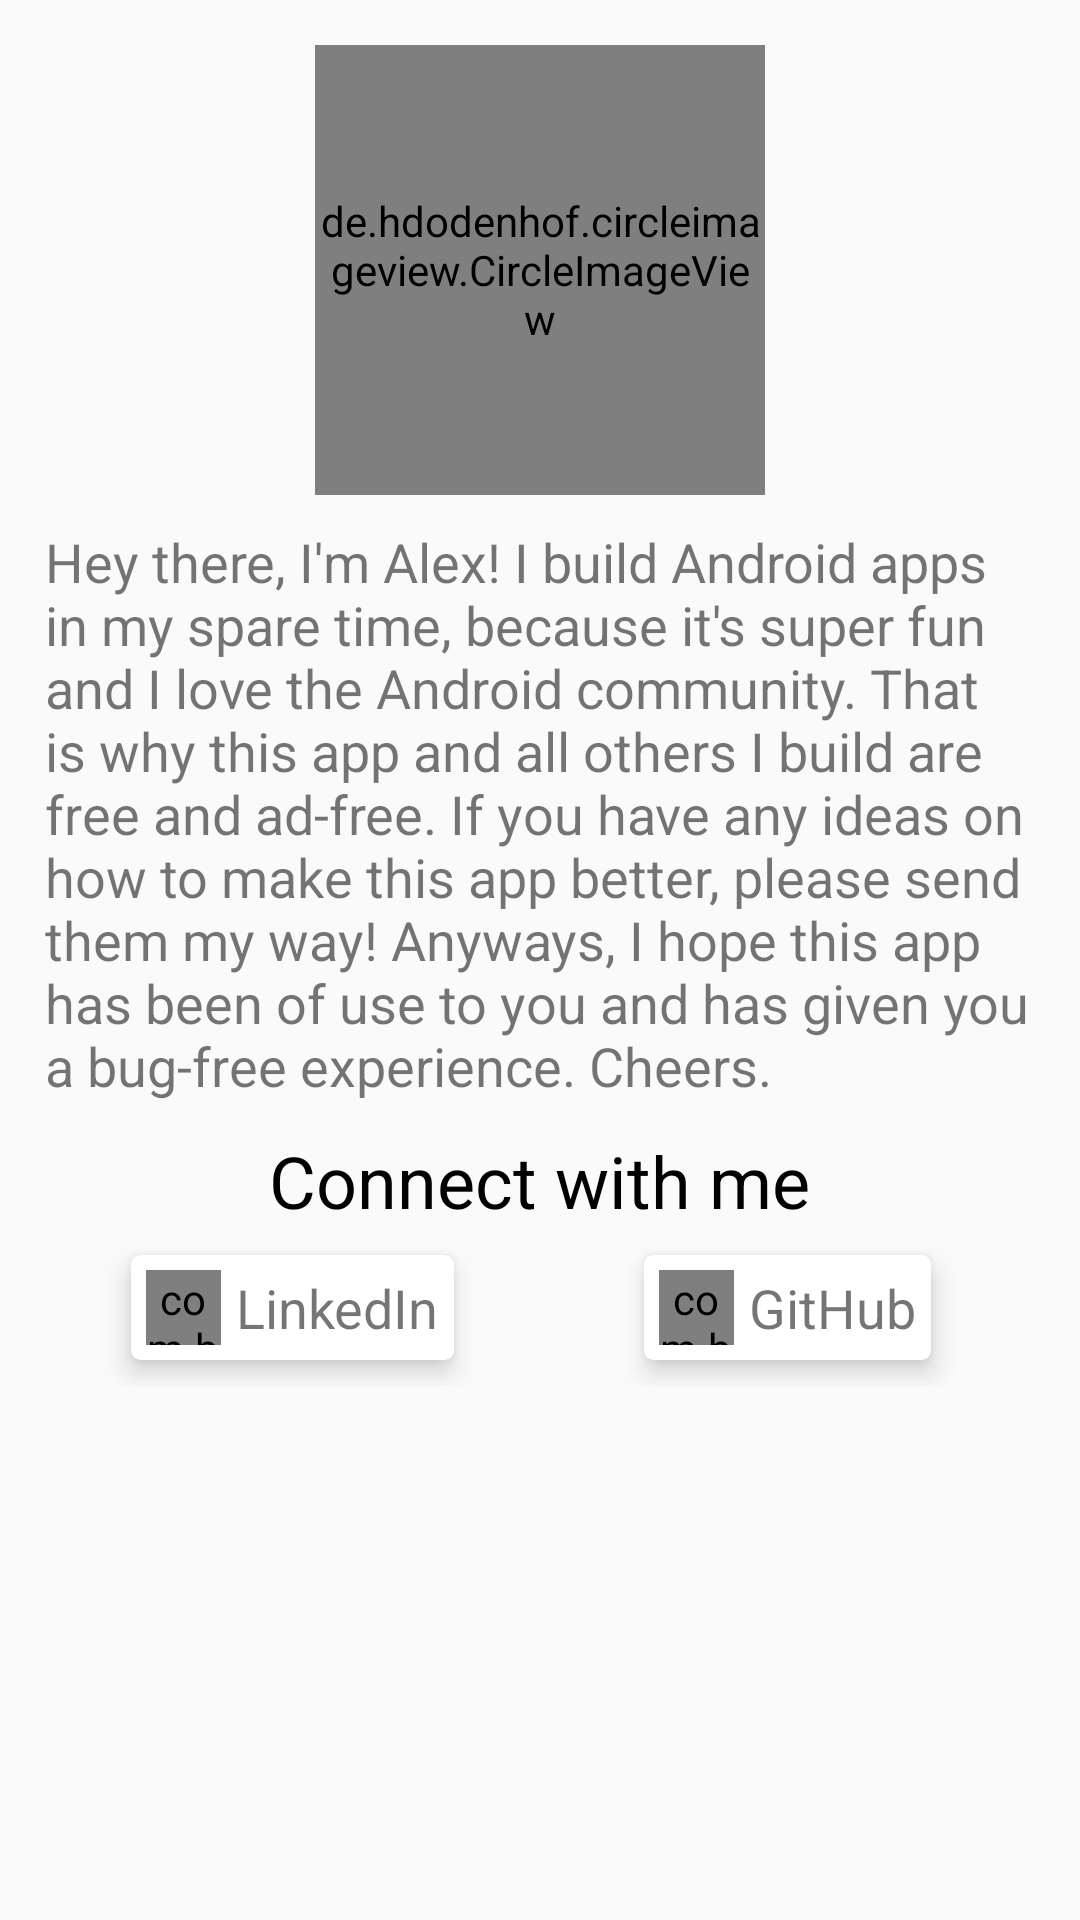

The Android layout XML behind this screen, and the referenced resources:
<!-- AndroidManifest.xml: application theme AppTheme -->
<!-- res/layout/about_me.xml -->
<?xml version="1.0" encoding="utf-8"?>
<ScrollView
    xmlns:android="http://schemas.android.com/apk/res/android"
    android:layout_width="match_parent"
    android:layout_height="match_parent">

    <LinearLayout
        android:padding="15dp"
        android:orientation="vertical"
        android:layout_width="match_parent"
        android:layout_height="wrap_content">

        <de.hdodenhof.circleimageview.CircleImageView
            xmlns:app="http://schemas.android.com/apk/res-auto"
            android:layout_gravity="center_horizontal"
            android:id="@+id/profile_image"
            android:layout_width="150dp"
            android:layout_height="150dp"
            android:src="@drawable/profile_picture"
            app:civ_border_width="1dp"
            app:civ_border_color="#FF000000"/>

        <TextView
            android:textSize="18sp"
            android:text="@string/about_me_summary"
            android:layout_marginTop="10dp"
            android:layout_width="match_parent"
            android:layout_height="wrap_content"/>

        <TextView
            android:layout_marginTop="10dp"
            android:textColor="@color/black"
            android:textSize="24sp"
            android:layout_gravity="center_horizontal"
            android:text="@string/connect"
            android:layout_width="wrap_content"
            android:layout_height="wrap_content"/>

        <LinearLayout
            xmlns:fontawesometext="http://schemas.android.com/apk/res-auto"
            android:baselineAligned="false"
            android:orientation="horizontal"
            android:layout_width="match_parent"
            android:layout_height="wrap_content">

            <RelativeLayout
                android:layout_width="0dp"
                android:layout_height="wrap_content"
                android:layout_weight="1">

                <android.support.v7.widget.CardView
                    xmlns:card_view="http://schemas.android.com/apk/res-auto"
                    android:id="@+id/linkedin"
                    android:layout_width="wrap_content"
                    android:layout_height="wrap_content"
                    card_view:cardUseCompatPadding="true"
                    card_view:cardBackgroundColor="@color/white"
                    card_view:cardCornerRadius="3dp"
                    card_view:cardElevation="5dp"
                    android:layout_centerHorizontal="true">

                    <LinearLayout
                        android:orientation="horizontal"
                        android:padding="5dp"
                        android:layout_width="wrap_content"
                        android:layout_height="wrap_content">

                        <com.beardedhen.androidbootstrap.FontAwesomeText
                            fontawesometext:fa_icon="@string/linkedin_icon"
                            android:gravity="center"
                            android:layout_width="25dp"
                            android:layout_height="25dp"
                            android:textColor="@color/linkedin_blue"
                            android:textSize="22dp"
                            android:layout_gravity="center_vertical"/>

                        <TextView
                            android:layout_marginLeft="5dp"
                            android:text="@string/linkedin"
                            android:textSize="18sp"
                            android:layout_width="wrap_content"
                            android:layout_height="wrap_content"
                            android:layout_gravity="center_vertical"/>
                    </LinearLayout>
                </android.support.v7.widget.CardView>
            </RelativeLayout>

            <RelativeLayout
                android:layout_width="0dp"
                android:layout_height="wrap_content"
                android:layout_weight="1">

                <android.support.v7.widget.CardView
                    xmlns:card_view="http://schemas.android.com/apk/res-auto"
                    android:id="@+id/github"
                    android:layout_width="wrap_content"
                    android:layout_height="wrap_content"
                    card_view:cardUseCompatPadding="true"
                    card_view:cardBackgroundColor="@color/white"
                    card_view:cardCornerRadius="3dp"
                    card_view:cardElevation="5dp"
                    android:layout_centerHorizontal="true">

                    <LinearLayout
                        android:orientation="horizontal"
                        android:padding="5dp"
                        android:layout_width="wrap_content"
                        android:layout_height="wrap_content">

                        <com.beardedhen.androidbootstrap.FontAwesomeText
                            fontawesometext:fa_icon="@string/github_icon"
                            android:gravity="center"
                            android:layout_width="25dp"
                            android:layout_height="25dp"
                            android:textColor="@color/black"
                            android:textSize="22dp"
                            android:layout_gravity="center_vertical"/>

                        <TextView
                            android:layout_marginLeft="5dp"
                            android:text="@string/github"
                            android:textSize="18sp"
                            android:layout_width="wrap_content"
                            android:layout_height="wrap_content"
                            android:layout_gravity="center_vertical"/>
                    </LinearLayout>
                </android.support.v7.widget.CardView>
            </RelativeLayout>
        </LinearLayout>
    </LinearLayout>
</ScrollView>
<!-- resources referenced by this layout -->
<resources>
  <color name="black">#000000</color>
  <color name="white">#FFFFFF</color>
  <!-- drawable profile_picture: png bitmap (drawable-hdpi, 165514 bytes) -->
  <string name="about_me_summary">Hey there, I\'m Alex!
          I build Android apps in my spare time, because it\'s super fun and I love the Android community.
          That is why this app and all others I build are free and ad-free.
          If you have any ideas on how to make this app better, please send them my way!
          Anyways, I hope this app has been of use to you and has given you a bug-free experience.
          Cheers.</string>
  <string name="connect">Connect with me</string>
  <string name="github">GitHub</string>
  <string name="github_icon">{ion-social-github}</string>
  <string name="linkedin">LinkedIn</string>
  <string name="linkedin_icon">fa-linkedin-square</string>
  <style name="AppTheme" parent="Theme.AppCompat.DayNight.DarkActionBar">
          <item name="colorPrimary">@color/app_color</item>
          <item name="colorPrimaryDark">@color/status_bar_color</item>
          <item name="colorAccent">@color/app_blue</item>
      </style>
  <color name="app_color">#2196F3</color>
  <color name="status_bar_color">#1976D2</color>
  <color name="app_blue">#2196F3</color>
</resources>
